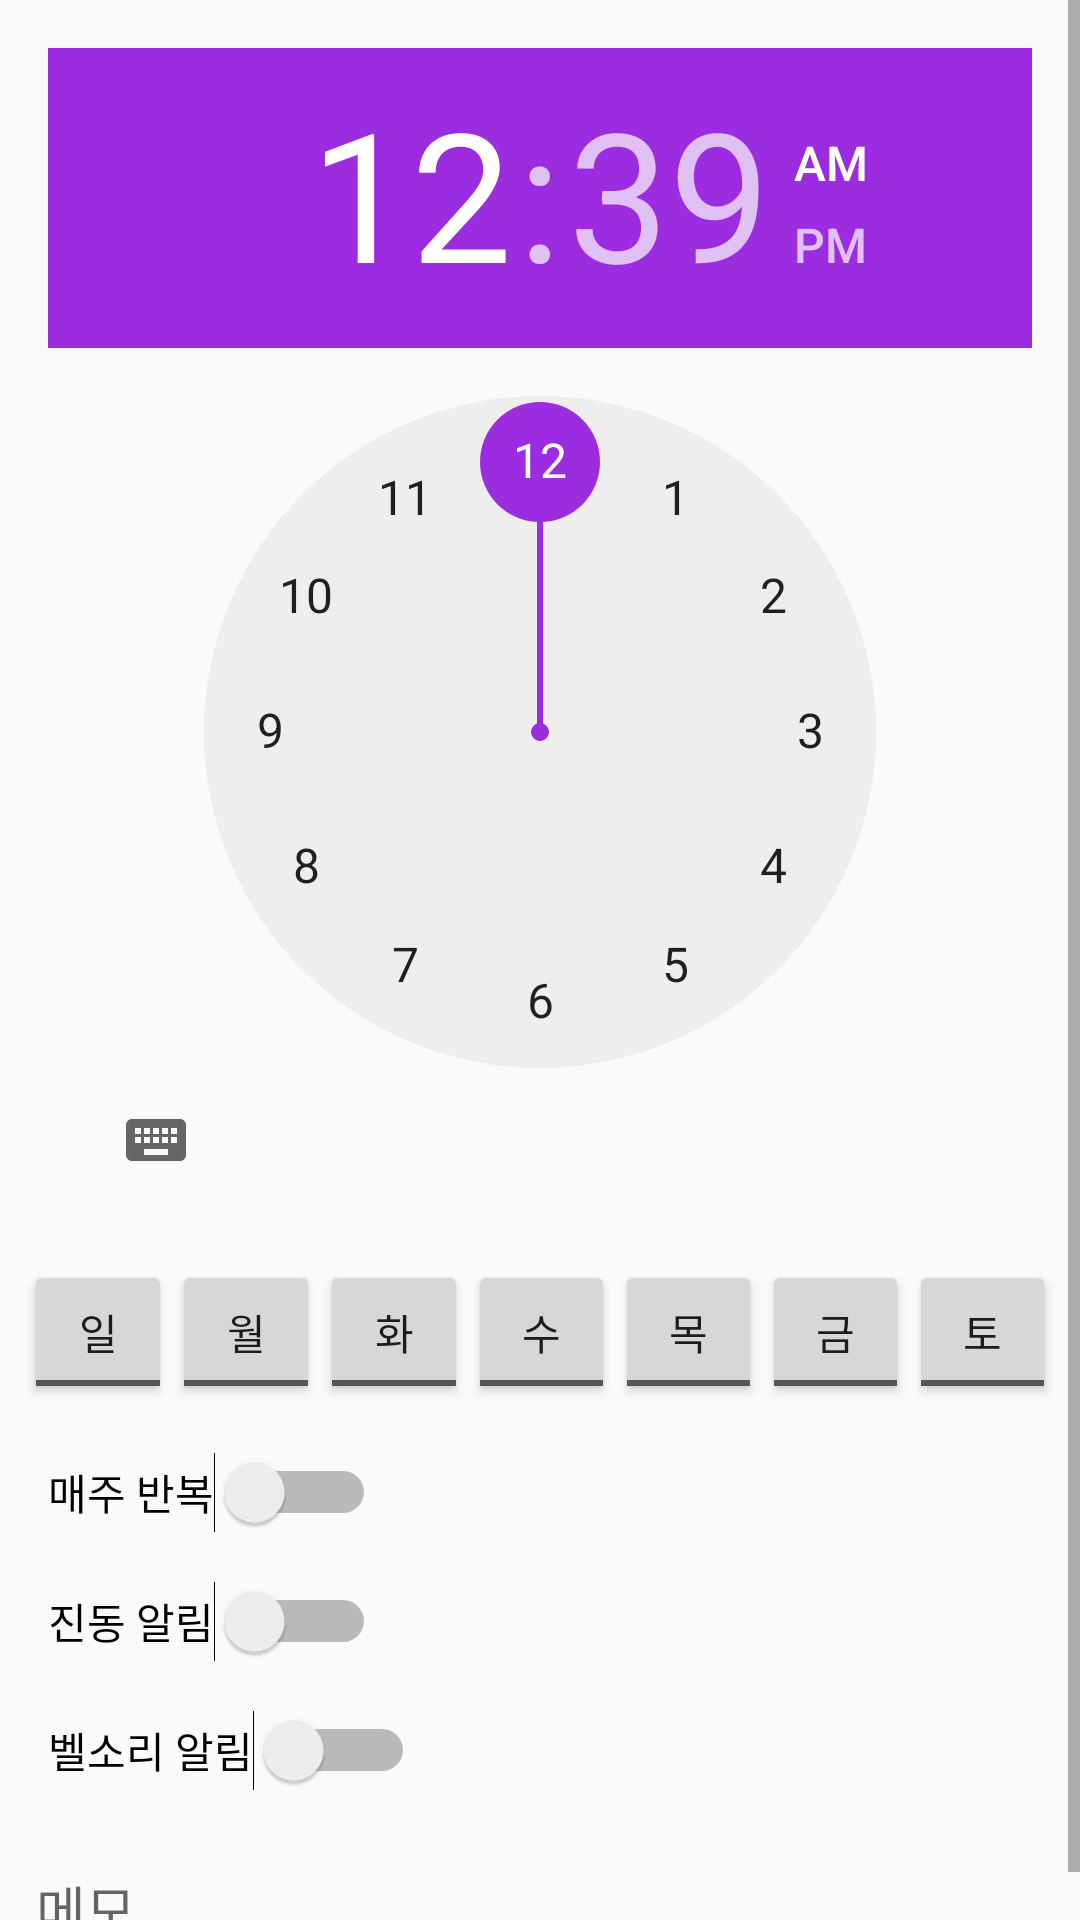

Here is an Android app screen rendered from its layout file. Give the layout XML and the strings, colors and styles it references.
<!-- AndroidManifest.xml: application theme AppTheme -->
<!-- res/layout/activity_edit_alarm.xml -->
<?xml version="1.0" encoding="utf-8"?>
<ScrollView
    xmlns:android="http://schemas.android.com/apk/res/android"
    xmlns:tools="http://schemas.android.com/tools"
    android:layout_width="match_parent"
    android:layout_height="match_parent">


    <LinearLayout
        android:id="@+id/activity_edit_alarm"
        android:layout_width="match_parent"
        android:layout_height="match_parent"
        tools:context="com.example.android.alarmapp.AddAlarmActivity"
        android:orientation="vertical"
        android:focusable="true"
        android:focusableInTouchMode="true"
        >

        <TimePicker
            android:id="@+id/tp_time_picker"
            android:layout_width="wrap_content"
            android:layout_height="wrap_content"
            android:layout_margin="16dp"
            android:layout_gravity="center"
            >
        </TimePicker>

        <LinearLayout
            android:layout_width="match_parent"
            android:layout_height="wrap_content"
            android:layout_marginLeft="8dp"
            android:layout_marginRight="8dp"
            android:orientation="horizontal"
            >
            <ToggleButton
                android:id="@+id/tgbtn_sun_repeat"
                android:layout_width="wrap_content"
                android:layout_height="wrap_content"
                android:layout_weight="1"
                android:textOn="@string/sunday_week"
                android:textOff="@string/sunday_week"
                />
            <ToggleButton
                android:id="@+id/tgbtn_mon_repeat"
                android:layout_width="wrap_content"
                android:layout_height="wrap_content"
                android:layout_weight="1"
                android:textOn="@string/monday_week"
                android:textOff="@string/monday_week"
                />
            <ToggleButton
                android:id="@+id/tgbtn_tue_repeat"
                android:layout_width="wrap_content"
                android:layout_height="wrap_content"
                android:layout_weight="1"
                android:textOn="@string/tuesday_week"
                android:textOff="@string/tuesday_week"
                />
            <ToggleButton
                android:id="@+id/tgbtn_wed_repeat"
                android:layout_width="wrap_content"
                android:layout_height="wrap_content"
                android:layout_weight="1"
                android:textOn="@string/wednesday_week"
                android:textOff="@string/wednesday_week"
                />
            <ToggleButton
                android:id="@+id/tgbtn_thr_repeat"
                android:layout_width="wrap_content"
                android:layout_height="wrap_content"
                android:layout_weight="1"
                android:textOn="@string/thursday_week"
                android:textOff="@string/thursday_week"
                />
            <ToggleButton
                android:id="@+id/tgbtn_fri_repeat"
                android:layout_width="wrap_content"
                android:layout_height="wrap_content"
                android:layout_weight="1"
                android:textOn="@string/friday_week"
                android:textOff="@string/friday_week"
                />
            <ToggleButton
                android:id="@+id/tgbtn_sat_repeat"
                android:layout_width="wrap_content"
                android:layout_height="wrap_content"
                android:layout_weight="1"
                android:textOn="@string/saturday_week"
                android:textOff="@string/saturday_week"
                />
        </LinearLayout>

        <Switch
            android:id="@+id/swc_repeat"
            android:layout_width="wrap_content"
            android:layout_height="wrap_content"
            android:layout_marginLeft="16dp"
            android:layout_marginTop="16dp"
            android:text="@string/repeat_label"
            android:textOn="@string/turn_on"
            android:textOff="@string/turn_off"
            />

        <Switch
            android:id="@+id/swc_vibrate"
            android:layout_width="wrap_content"
            android:layout_height="wrap_content"
            android:layout_marginLeft="16dp"
            android:layout_marginTop="16dp"
            android:text="@string/vibrate_label"
            android:textOn="@string/turn_on"
            android:textOff="@string/turn_off"
            />

        <Switch
            android:id="@+id/swc_sound"
            android:layout_width="wrap_content"
            android:layout_height="wrap_content"
            android:layout_marginLeft="16dp"
            android:layout_marginTop="16dp"
            android:text="@string/sound_label"
            android:textOn="@string/turn_on"
            android:textOff="@string/turn_off"
            />


        <EditText
            android:id="@+id/et_memo"
            android:inputType="textMultiLine"
            android:scrollbars="vertical"
            android:layout_width="match_parent"
            android:layout_height="wrap_content"
            android:layout_marginTop="16dp"
            android:layout_marginLeft="8dp"
            android:layout_marginRight="8dp"
            android:hint="메모"
            />

    </LinearLayout>
</ScrollView>
<!-- resources referenced by this layout -->
<resources>
  <string name="friday_week">금</string>
  <string name="monday_week">월</string>
  <string name="repeat_label">매주 반복</string>
  <string name="saturday_week">토</string>
  <string name="sound_label">벨소리 알림</string>
  <string name="sunday_week">일</string>
  <string name="thursday_week">목</string>
  <string name="tuesday_week">화</string>
  <string name="turn_off">Off</string>
  <string name="turn_on">On</string>
  <string name="vibrate_label">진동 알림</string>
  <string name="wednesday_week">수</string>
  <style name="AppTheme" parent="Theme.AppCompat.Light.DarkActionBar">
          
          <item name="colorPrimary">@color/colorPrimary</item>
          <item name="colorPrimaryDark">@color/colorPrimaryDark</item>
          <item name="colorAccent">@color/colorAccent</item>
          <item name="windowNoTitle">true</item>
          <item name="windowActionBar">false</item>
          <item name="android:windowTranslucentStatus">true</item>
      </style>
  <color name="colorPrimary">#9b2cdf</color>
  <color name="colorPrimaryDark">#9b2cdf</color>
  <color name="colorAccent">#9b2cdf</color>
</resources>
